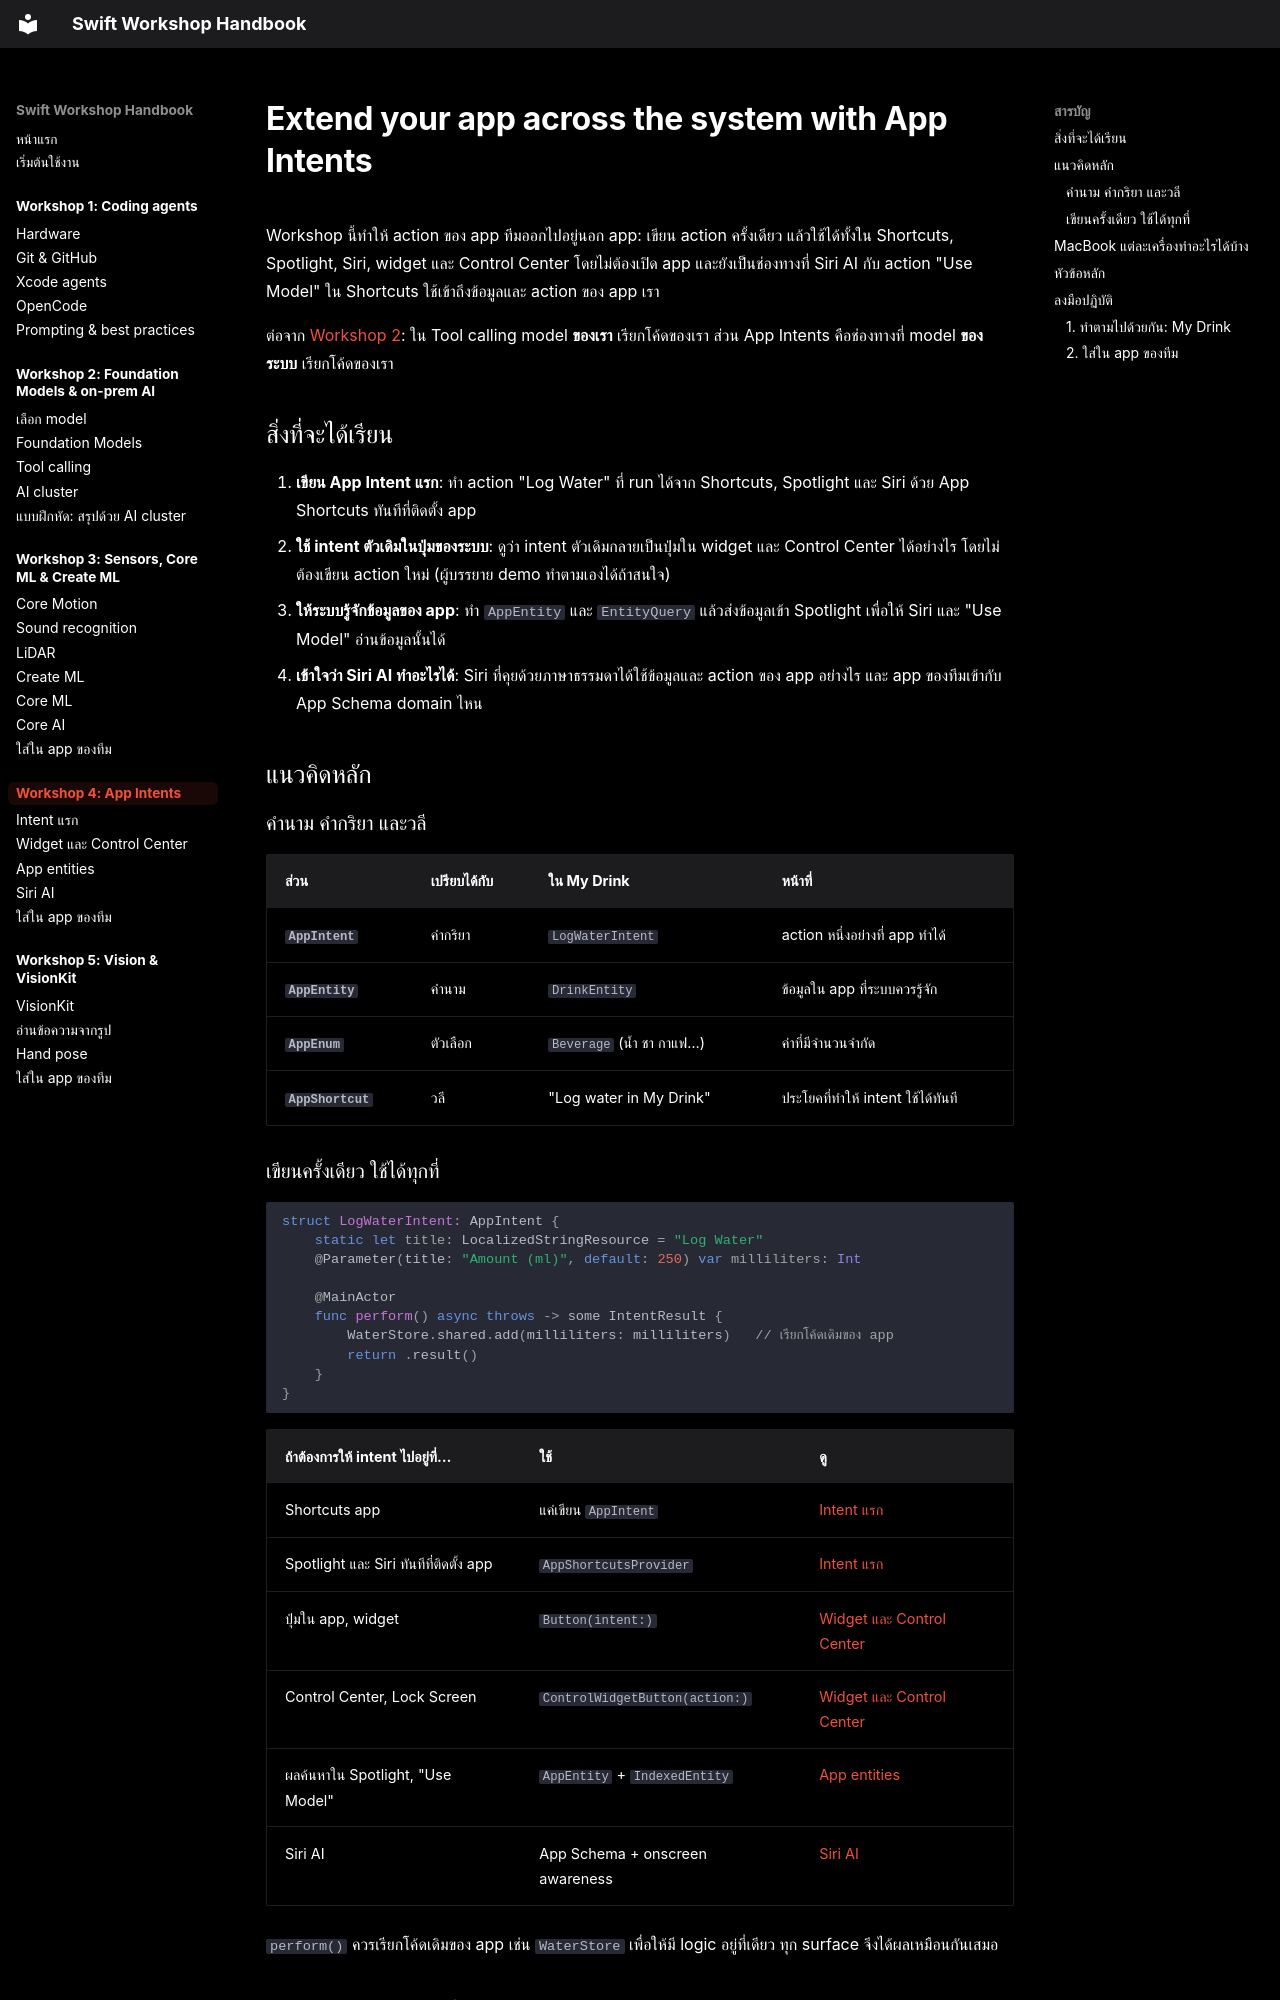

repository: swiftcodingclubth/yidh26-swift-handbook · page: workshop-4/index.html · generator: mkdocs

# Extend your app across the system with App Intents

Workshop นี้ทำให้ action ของ app ทีมออกไปอยู่นอก app: เขียน action ครั้งเดียว แล้วใช้ได้ทั้งใน Shortcuts, Spotlight, Siri, widget และ Control Center โดยไม่ต้องเปิด app และยังเป็นช่องทางที่ Siri AI กับ action "Use Model" ใน Shortcuts ใช้เข้าถึงข้อมูลและ action ของ app เรา

ต่อจาก [Workshop 2](../workshop-2/index.md): ใน Tool calling model **ของเรา** เรียกโค้ดของเรา ส่วน App Intents คือช่องทางที่ model **ของระบบ** เรียกโค้ดของเรา

## สิ่งที่จะได้เรียน { #outcomes }

1. **เขียน App Intent แรก**: ทำ action "Log Water" ที่ run ได้จาก Shortcuts, Spotlight และ Siri ด้วย App Shortcuts ทันทีที่ติดตั้ง app
2. **ใช้ intent ตัวเดิมในปุ่มของระบบ**: ดูว่า intent ตัวเดิมกลายเป็นปุ่มใน widget และ Control Center ได้อย่างไร โดยไม่ต้องเขียน action ใหม่ (ผู้บรรยาย demo ทำตามเองได้ถ้าสนใจ)
3. **ให้ระบบรู้จักข้อมูลของ app**: ทำ `AppEntity` และ `EntityQuery` แล้วส่งข้อมูลเข้า Spotlight เพื่อให้ Siri และ "Use Model" อ่านข้อมูลนั้นได้
4. **เข้าใจว่า Siri AI ทำอะไรได้**: Siri ที่คุยด้วยภาษาธรรมดาได้ใช้ข้อมูลและ action ของ app อย่างไร และ app ของทีมเข้ากับ App Schema domain ไหน

## แนวคิดหลัก { #concepts }

### คำนาม คำกริยา และวลี

| ส่วน | เปรียบได้กับ | ใน My Drink | หน้าที่ |
|---|---|---|---|
| **`AppIntent`** | คำกริยา | `LogWaterIntent` | action หนึ่งอย่างที่ app ทำได้ |
| **`AppEntity`** | คำนาม | `DrinkEntity` | ข้อมูลใน app ที่ระบบควรรู้จัก |
| **`AppEnum`** | ตัวเลือก | `Beverage` (น้ำ ชา กาแฟ…) | ค่าที่มีจำนวนจำกัด |
| **`AppShortcut`** | วลี | "Log water in My Drink" | ประโยคที่ทำให้ intent ใช้ได้ทันที |

### เขียนครั้งเดียว ใช้ได้ทุกที่

```swift
struct LogWaterIntent: AppIntent {
    static let title: LocalizedStringResource = "Log Water"
    @Parameter(title: "Amount (ml)", default: 250) var milliliters: Int

    @MainActor
    func perform() async throws -> some IntentResult {
        WaterStore.shared.add(milliliters: milliliters)   // เรียกโค้ดเดิมของ app
        return .result()
    }
}
```

| ถ้าต้องการให้ intent ไปอยู่ที่… | ใช้ | ดู |
|---|---|---|
| Shortcuts app | แค่เขียน `AppIntent` | [Intent แรก](first-intent.md#shortcuts) |
| Spotlight และ Siri ทันทีที่ติดตั้ง app | `AppShortcutsProvider` | [Intent แรก](first-intent.md#app-shortcuts) |
| ปุ่มใน app, widget | `Button(intent:)` | [Widget และ Control Center](widgets-controls.md#widget-button) |
| Control Center, Lock Screen | `ControlWidgetButton(action:)` | [Widget และ Control Center](widgets-controls.md#control) |
| ผลค้นหาใน Spotlight, "Use Model" | `AppEntity` + `IndexedEntity` | [App entities](app-entities.md) |
| Siri AI | App Schema + onscreen awareness | [Siri AI](siri-ai.md) |

`perform()` ควรเรียกโค้ดเดิมของ app เช่น `WaterStore` เพื่อให้มี logic อยู่ที่เดียว ทุก surface จึงได้ผลเหมือนกันเสมอ
